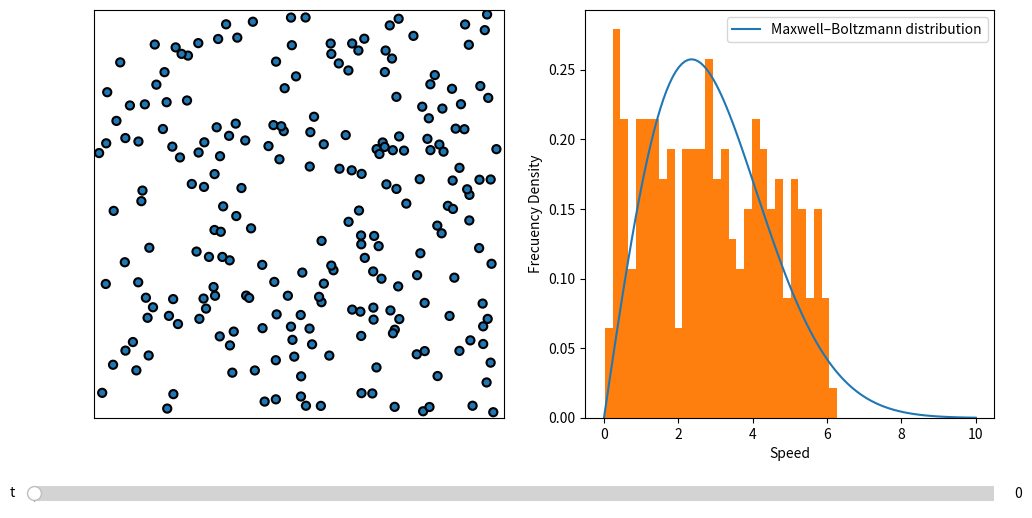

Reproduce this figure in Python.
import numpy as np
import matplotlib.pyplot as plt
from matplotlib.widgets import Slider

np.random.seed(3)

#total energy should be constant for any time index
def total_Energy(particles, enable_g=False):
    # mass_1 radius_1 position_2 velocity_2
    if enable_g:
        g = np.array([0, -1.0])
        E_k = (0.5 * particles[:, 0] * np.linalg.norm(particles[:, [4, 5]], axis=1) ** 2).sum()
        E_p = (-particles[:, 0] * g[1] * particles[:, 3]).sum()
        return E_k + E_p
    else:
        return (0.5 * particles[:, 0] * np.linalg.norm(particles[:, [4, 5]], axis=1) ** 2).sum()

def compute_refl_npy(particles, step, size):
    # mass_1 radius_1 position_2 velocity_2
    r = particles[:, 1]
    v = particles[:, 4:6]
    x = particles[:, 2:4]
    projx = step * np.abs(np.dot(v, np.array([1., 0.])))
    projy = step * np.abs(np.dot(v, np.array([0., 1.])))
    Ix = np.logical_or(np.abs(x[:, 0]) - r < projx, np.abs(size - x[:, 0]) - r < projx)
    Iy = np.logical_or(np.abs(x[:, 1]) - r < projy, np.abs(size - x[:, 1]) - r < projy)
    v[Ix, 0] *= -1.
    v[Iy, 1] *= -1.

def compute_coll_npy(particles, step, look2future=False):
    """Compute velocity after collision with another particle."""
    # mass_1 radius_1 position_2 velocity_2
    N = len(particles)
    Mass = particles[:, [0]]
    Size = particles[:, 1]
    Vel = particles[:, 4:6]
    Pos = particles[:, 2:4]

    if not look2future:
        Dist = np.linalg.norm(Pos[:, None] - Pos[None], axis=2) + 1000 * np.eye(N)
        I_fil = Dist < np.abs(Size[:, None] + Size[None])
    else:
        di = Pos[:, None] - Pos[None]
        norm = np.linalg.norm(di, axis=2)
        I_fil = norm - (Size[:, None] + Size[None]) * 1.1 < step * abs(((Vel[:, None] - Vel[None]) * di).sum(axis=2))/norm

    # filter 3-collisions
    I_3col = I_fil.sum(axis=1) >= 2
    call_again = False
    if I_3col.sum() > 0:
        I_fil[I_3col, :] = False
        I_fil[:, I_3col] = False
        call_again = True

    ij = np.stack(np.meshgrid(np.arange(N), np.arange(N)), axis=2)[I_fil]

    m1 = Mass[ij[:, 0]]
    m2 = Mass[ij[:, 1]]
    v1 = Vel[ij[:, 0]]
    v2 = Vel[ij[:, 1]]
    x1 = Pos[ij[:, 0]]
    x2 = Pos[ij[:, 1]]
    di = x2 - x1

    affected = particles[ij[:, 0]]
    rest = particles[np.logical_not(I_fil.any(axis=1))]

    E_a_aff = total_Energy(affected)
    E_a_rest = total_Energy(rest)
    E_a_full = total_Energy(particles)

    affected[:, 4:6] = v1 - 2. * m2 / (m1 + m2) * ((v1 - v2) * di).sum(axis=1, keepdims=True) / (np.linalg.norm(di, axis=1, keepdims=True) ** 2.) * di
    particles[ij[:, 0]] = affected

    E_b_aff = total_Energy(affected)
    E_b_rest = total_Energy(rest)
    E_b_full = total_Energy(particles)

    # The problem here is 3 collision
    if (E_b_aff > E_a_aff * 1.0001) or (E_a_aff > E_b_aff * 1.0001) or (E_b_full > E_a_full * 1.0001) or (E_a_full > E_b_full * 1.0001):
        print(E_a_aff, E_b_aff)
        print(E_a_rest, E_b_rest)
        print(E_a_full, E_b_full)
        assert 0

    return call_again

def compute_step_npy(particles, step, enable_g=False):
    # mass_1 radius_1 position_2 velocity_2
    if enable_g:
        g = np.array([0, -1.])
        particles[:, 2:4] += step * particles[:, 4:6] + 0.5 * g * step ** 2
        particles[:, 4:6] += step * g
    else:
        particles[:, 2:4] += step * particles[:, 4:6]

def solve_step_npy(particles, step, size):
    compute_refl_npy(particles, step, size)
    compute_coll_npy(particles, step)
    compute_step_npy(particles, step)

def init_list_random_npy(N, radius, mass, boxsize):
    # mass_1 radius_1 position_2 velocity_2
    particle_list_npy = np.zeros((N, 6), dtype=np.float64)
    particle_list_npy[:, 0] = mass
    particle_list_npy[:, 1] = radius

    v_mag = np.random.rand(N, 1).astype(np.float64) * 6
    v_ang = np.random.rand(N, 1).astype(np.float64) * 2 * np.pi
    particle_list_npy[:, 4:6] = np.concatenate([v_mag * np.cos(v_ang), v_mag * np.sin(v_ang)], axis=1)
    particle_list_npy[:, 2:4] = radius + np.random.rand(N, 2)*(boxsize-2*radius)

    # filter out all particles with collision (2 particles simulteniusly)
    Size = particle_list_npy[:, 1]
    Pos = particle_list_npy[:, 2:4]
    Dist = np.linalg.norm(Pos[:, None] - Pos[None], axis=2)
    mDist = (Dist + 1000 * np.eye(N)).min(axis=1)
    return particle_list_npy[mDist > Size]

################################################################################################################################
# Visualization of the solution with matplotlib. It use a slider to change the time

# Compute 2d Boltzmann distribution

def update(time):
    i = int(np.rint(time/timestep))

    # Draw Particles as circles
    for j in range(particle_number):
        # mass_1 radius_1 position_2 velocity_2
        circle[j].center = tuple(history[i][j, [2, 3]].tolist())
    hist.clear()
    
    # Graph Particles speed histogram
    vel_mod = np.linalg.norm(history[i][:, [4, 5]], axis=1)
    hist.hist(vel_mod, bins=30, density=True, label="Simulation Data")
    hist.set_xlabel("Speed")
    hist.set_ylabel("Frecuency Density")
    
    # Compute 2d Boltzmann distribution
    E = total_Energy(history[i])
    ax.set_title('Energy =' + str(E))
    Average_E = E/len(history[i])
    k = 1.38064852e-23
    T = 2*Average_E/(2*k)
    m = history[0][0, 0]
    v = np.linspace(0,10,120)
    fv = m*np.exp(-m*v**2/(2*T*k))/(2*np.pi*T*k)*2*np.pi*v
    hist.plot(v, fv, label = "Maxwell–Boltzmann distribution")
    hist.legend(loc ="upper right")

particle_number = 250
boxsize = 200.

# You need a larger tfin and stepnumber to get the equilibrium state. But the computation takes more time.
tfin = 100
stepnumber = 1500
timestep = tfin/stepnumber
particle_list_npy = init_list_random_npy(particle_number, radius = 2, mass = 1, boxsize = 200)
particle_number = len(particle_list_npy)
history = []

# Compute simulation (It takes some time if stepnumber and particle_number are large)
for i in range(stepnumber):
    solve_step_npy(particle_list_npy, timestep, boxsize)
    history.append(np.copy(particle_list_npy))

E = total_Energy(history[0])
Average_E = E/len(history[0])
k = 1.38064852e-23
T = 2*Average_E/(2*k)
m = history[0][0, 0]
v = np.linspace(0,10,120)
fv = m*np.exp(-m*v**2/(2*T*k))/(2*np.pi*T*k)*2*np.pi*v

fig = plt.figure(figsize=(12, 6))
ax = fig.add_subplot(1,2,1)

hist = fig.add_subplot(1,2,2)
hist.plot(v, fv, label = "Maxwell–Boltzmann distribution")
hist.legend(loc ="upper right")

plt.subplots_adjust(bottom=0.2,left=0.15)

ax.axis('equal')
ax.axis([-1, 30, -1, 30])
ax.xaxis.set_visible(False)
ax.yaxis.set_visible(False)
ax.set_xlim([0,boxsize])
ax.set_ylim([0,boxsize])

# Draw Particles as circles
circle = [None]*particle_number
for i in range(particle_number):
    circle[i] = plt.Circle((history[0][i, 2], history[0][i, 3]), history[0][i, 1], ec="black", lw=1.5, zorder=20)
    ax.add_patch(circle[i])

# Graph Particles speed histogram
vel_mod = np.linalg.norm(history[0][:, [4, 5]], axis=1)
hist.hist(vel_mod, bins= 30, density = True, label = "Simulation Data")
hist.set_xlabel("Speed")
hist.set_ylabel("Frecuency Density")


slider_ax = plt.axes([0.1, 0.05, 0.8, 0.05])
slider = Slider(slider_ax,    # the axes object containing the slider
                  't',   # the name of the slider parameter
                  0,    # minimal value of the parameter
                  tfin,       # maximal value of the parameter
                  valinit=0,  # initial value of the parameter
                  color = '#5c05ff'
                 )

slider.on_changed(update)
plt.show()